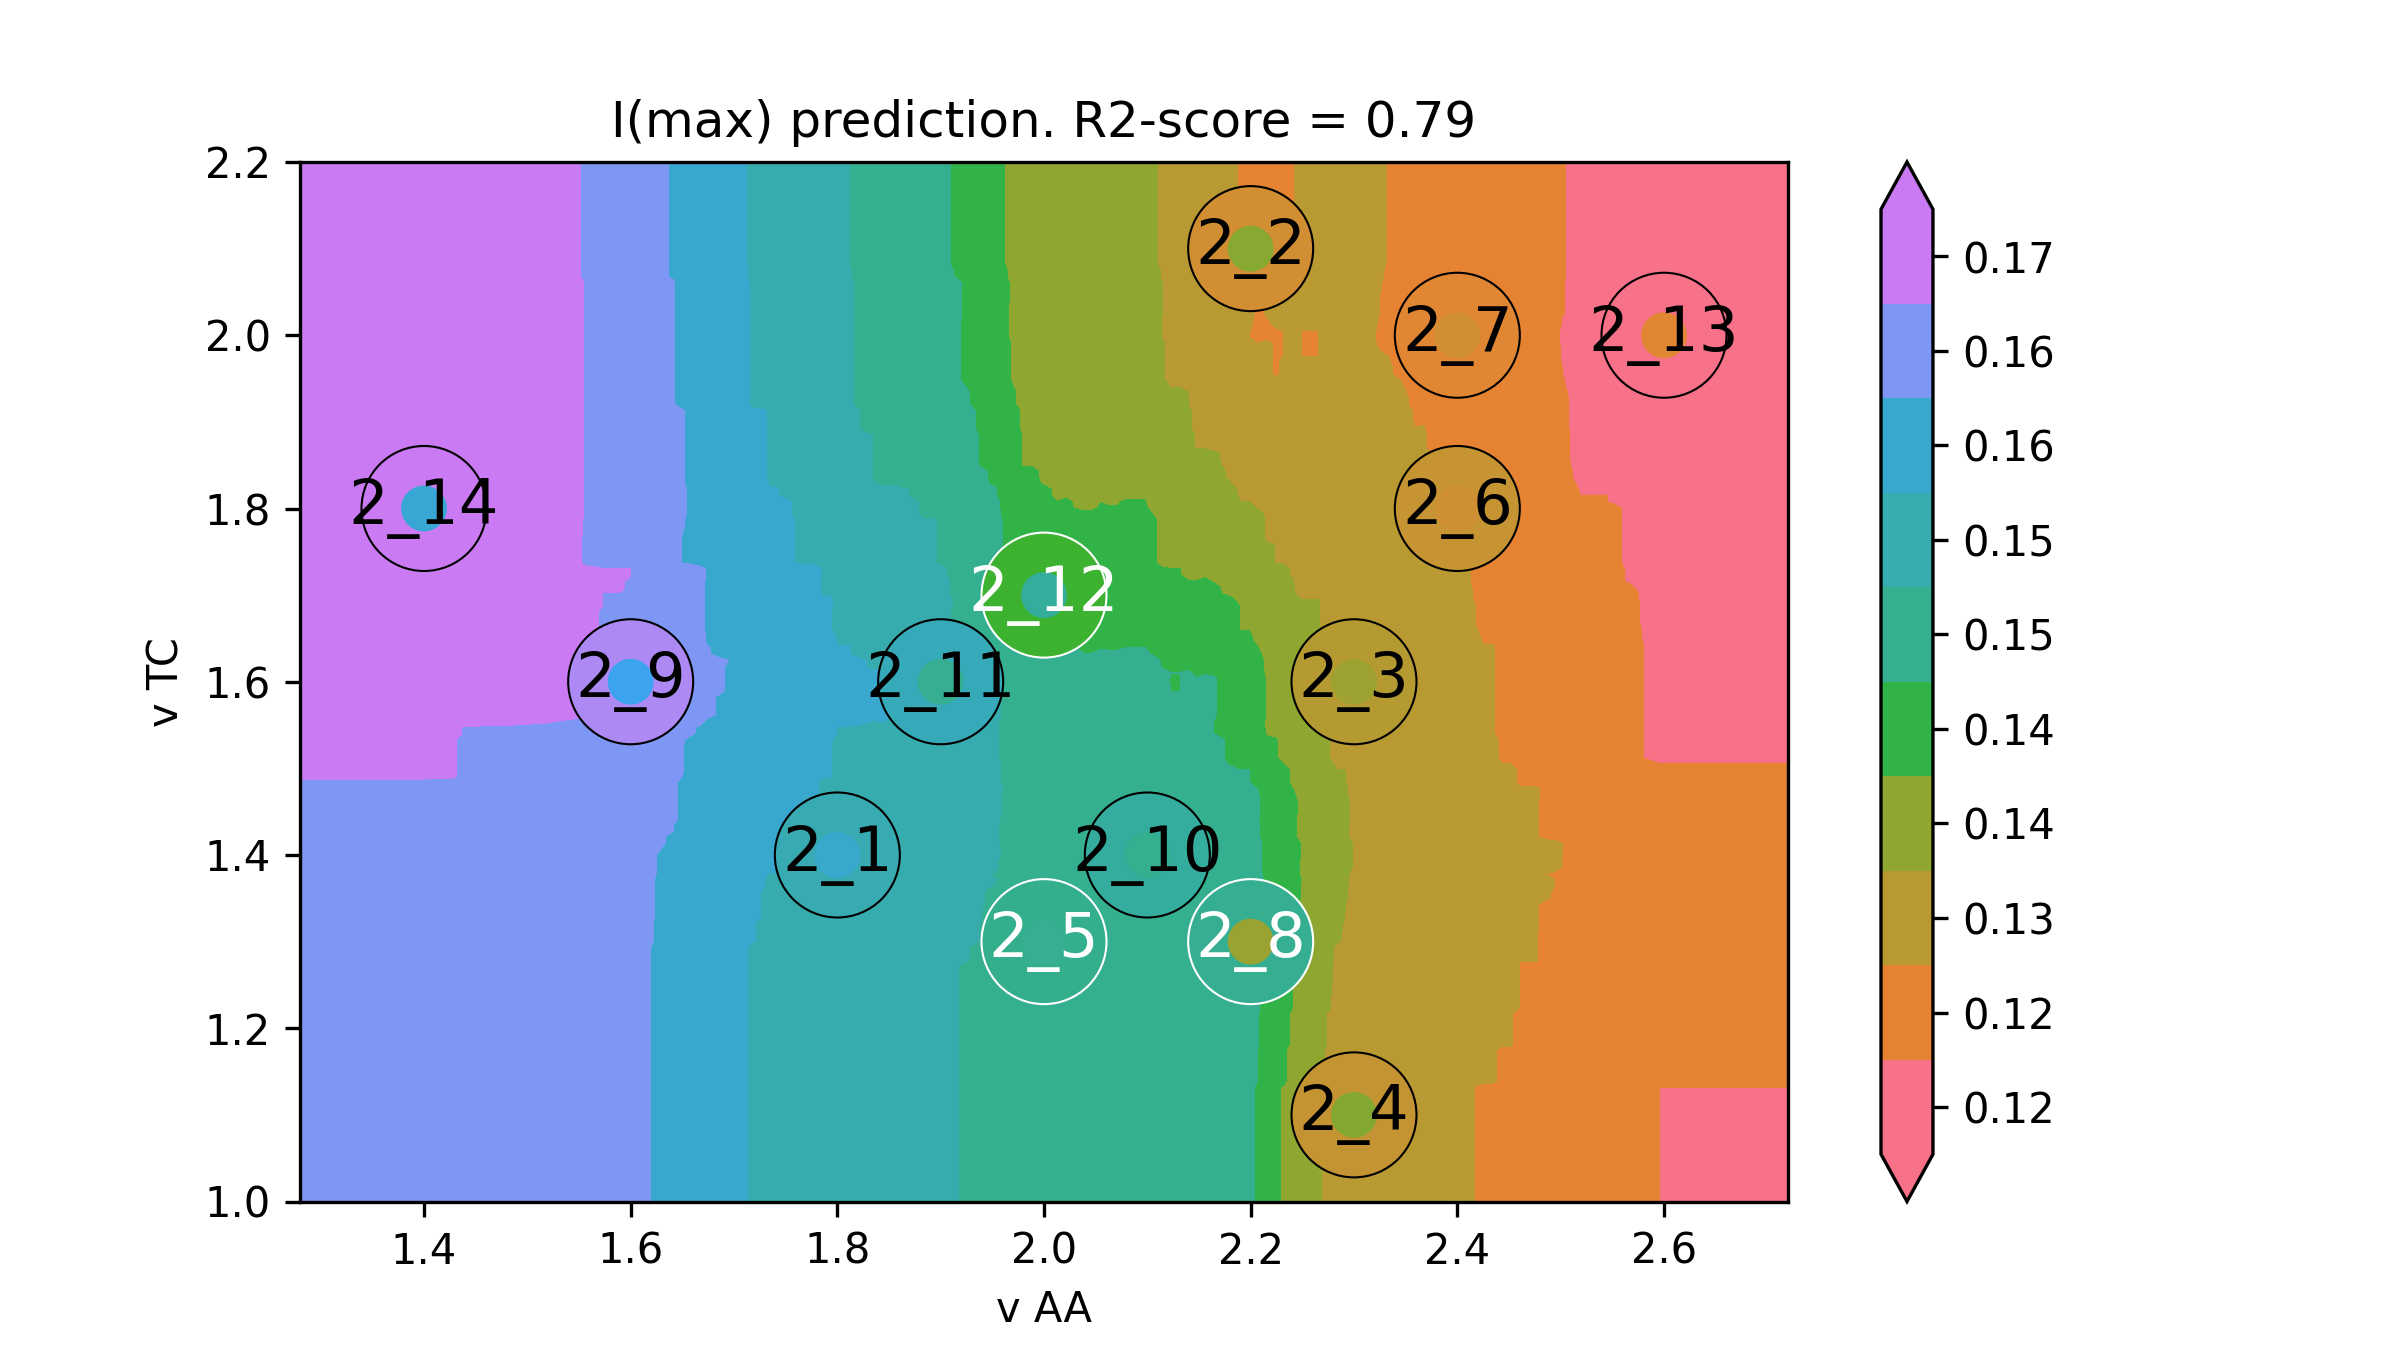

The table this chart was drawn from, first rows:
v AA, v TC, I(max)
1.16, 0.9, 0.1661
1.168, 0.9, 0.1661
1.177, 0.9, 0.1661
1.185, 0.9, 0.1661
1.194, 0.9, 0.1661
1.202, 0.9, 0.1661
1.211, 0.9, 0.1661
1.219, 0.9, 0.1661
1.228, 0.9, 0.1661
1.236, 0.9, 0.1661
1.244, 0.9, 0.1661
1.253, 0.9, 0.1661
1.261, 0.9, 0.1661
1.27, 0.9, 0.1661
1.278, 0.9, 0.1661
1.287, 0.9, 0.1661
1.295, 0.9, 0.1661
1.304, 0.9, 0.1661
1.312, 0.9, 0.1661
1.32, 0.9, 0.1661
1.329, 0.9, 0.1661
1.337, 0.9, 0.1661
1.346, 0.9, 0.1661
1.354, 0.9, 0.1661
1.363, 0.9, 0.1661
1.371, 0.9, 0.1661
1.379, 0.9, 0.1661
1.388, 0.9, 0.1661
1.396, 0.9, 0.1661
1.405, 0.9, 0.166
1.413, 0.9, 0.166
1.422, 0.9, 0.166
1.43, 0.9, 0.1659
1.439, 0.9, 0.1652
1.447, 0.9, 0.1652
1.455, 0.9, 0.1652
1.464, 0.9, 0.1651
1.472, 0.9, 0.1651
1.481, 0.9, 0.1651
1.489, 0.9, 0.165
1.498, 0.9, 0.165
1.506, 0.9, 0.1649
1.515, 0.9, 0.1648
1.523, 0.9, 0.1647
1.531, 0.9, 0.1642
1.54, 0.9, 0.164
1.548, 0.9, 0.1636
1.557, 0.9, 0.1635
1.565, 0.9, 0.1634
1.574, 0.9, 0.1633
1.582, 0.9, 0.1633
1.591, 0.9, 0.1633
1.599, 0.9, 0.1632
1.607, 0.9, 0.1628
1.616, 0.9, 0.1621
1.624, 0.9, 0.1604
1.633, 0.9, 0.1597
1.641, 0.9, 0.1594
1.65, 0.9, 0.1587
1.658, 0.9, 0.1583
... 39,940 more rows
